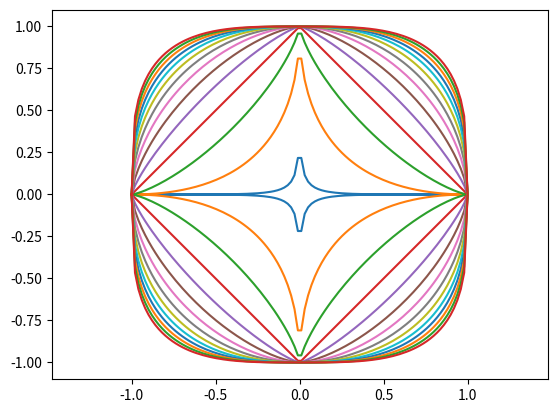

Reproduce this figure in Python.
import pandas as pd
import numpy as np
import matplotlib.pyplot as plt

x = np.linspace(-1,1,100)
x_value = list(x) + list(reversed(list(x)))

def squircle(n):
    # x**n + y**n = 1
    s1 = [(abs(v)**n) for v in x]
    s2 = [((1 - abs(v))**(1/n)) for v in s1]
    s3 = s2 + [-v for v in s2]        
    plt.plot(x_value, s3)
    plt.axis('equal')
    #plt.show()

for p in np.arange(0.25,3.6,0.25):
    squircle(p)
plt.show()